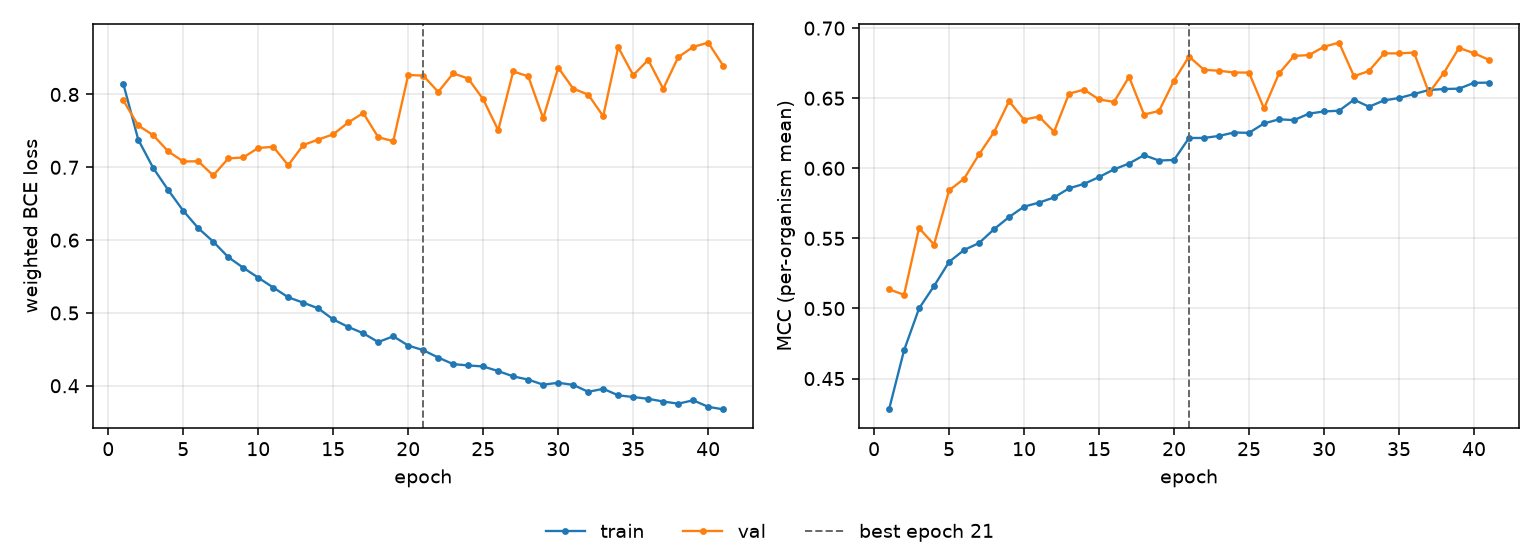

Source data for this figure (header and first rows):
epoch, tr_loss, vl_loss, tr_mcc, vl_mcc, is_best
1, 0.8149, 0.792, 0.428, 0.5137, False
2, 0.7379, 0.7574, 0.4702, 0.5097, False
3, 0.699, 0.744, 0.5, 0.5574, False
4, 0.6687, 0.7218, 0.516, 0.5456, False
5, 0.6403, 0.708, 0.5332, 0.5842, False
6, 0.6165, 0.7083, 0.5417, 0.5926, False
7, 0.5979, 0.6888, 0.5467, 0.61, False
8, 0.5767, 0.7121, 0.5566, 0.6258, False
9, 0.5621, 0.7135, 0.5652, 0.6479, False
10, 0.5484, 0.7266, 0.5726, 0.6348, False
11, 0.5349, 0.7281, 0.5755, 0.6369, False
12, 0.5215, 0.7029, 0.5792, 0.6261, False
13, 0.5141, 0.7306, 0.5857, 0.6533, False
14, 0.5063, 0.7381, 0.5889, 0.6561, False
15, 0.4911, 0.7453, 0.5938, 0.6491, False
16, 0.4808, 0.7615, 0.5992, 0.6474, False
17, 0.4721, 0.7745, 0.6034, 0.6652, False
18, 0.46, 0.7414, 0.6094, 0.6383, False
19, 0.468, 0.7359, 0.6055, 0.6409, False
20, 0.4553, 0.8268, 0.606, 0.6626, False
21, 0.4489, 0.8259, 0.6216, 0.6797, True
22, 0.4388, 0.8035, 0.6217, 0.6703, False
23, 0.4297, 0.829, 0.6231, 0.6696, False
24, 0.4279, 0.8219, 0.6255, 0.6683, False
25, 0.4265, 0.7933, 0.6253, 0.6683, False
26, 0.4202, 0.7509, 0.632, 0.6427, False
27, 0.4129, 0.8316, 0.635, 0.6677, False
28, 0.4085, 0.8249, 0.6344, 0.6802, False
29, 0.4015, 0.7673, 0.639, 0.6808, False
30, 0.4041, 0.8369, 0.6406, 0.6867, False
31, 0.4012, 0.808, 0.6411, 0.6896, False
32, 0.3917, 0.7998, 0.6489, 0.6657, False
33, 0.3958, 0.7702, 0.6439, 0.6694, False
34, 0.3869, 0.8648, 0.6484, 0.682, False
35, 0.3846, 0.8264, 0.6501, 0.682, False
36, 0.3821, 0.8474, 0.653, 0.6826, False
37, 0.3784, 0.8078, 0.6559, 0.6538, False
38, 0.3754, 0.8513, 0.6565, 0.6682, False
39, 0.3801, 0.8653, 0.6568, 0.6859, False
40, 0.3711, 0.8712, 0.661, 0.6821, False
41, 0.3676, 0.8395, 0.6611, 0.6773, False
